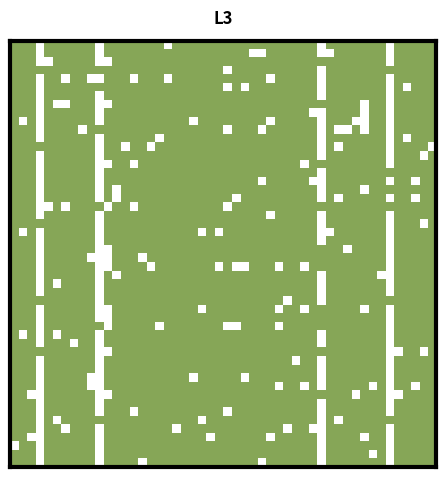

This chart was generated by the following Python code:
"""
Monomorphic image matrix for a focal norm.

Usage (from repo root):
  uv venv .venv && source .venv/bin/activate
  uv pip install -r script/requirements.txt

Examples:
  python script/plot_image_matrix_mono.py --focal L3
  python script/plot_image_matrix_mono.py --focal all --mu-assess1 0.01 --mu-assess2 0.01 --mu-impl 0.00 --mu-percept 0.00
  python script/plot_image_matrix_mono.py --focal L3 --save --no-show --format pdf
"""

import argparse
import numpy as np
import matplotlib.pyplot as plt
from matplotlib.colors import ListedColormap, BoundaryNorm
from pathlib import Path


# ---------------- Assessment rules (donor) ----------------
ASSESS_RULES = {
    "L1": "ggggbgbb",
    "L1v": "ggggbgbb",
    "L2": "gbggbgbb",
    "L2v": "gbggbgbb",
    "L3": "ggggbgbg",
    "L4": "gggbbgbg",
    "L5": "gbggbgbg",
    "L6": "gbgbbgbg",
    "L7": "gggbbgbb",
    "L8": "gbgbbgbb",
    "ALLC": "gggggggg",
    "ALLD": "bbbbbbbb",
}

# ---------------- Action rules ----------------
ACTION_RULES = {
    "L1": "CDCC",
    "L1v": "CDCD",
    "L2": "CDCC",
    "L2v": "CDCD",
    "L3": "CDCD",
    "L4": "CDCD",
    "L5": "CDCD",
    "L6": "CDCD",
    "L7": "CDCD",
    "L8": "CDCD",
    "ALLC": "CCCC",
    "ALLD": "DDDD",
}

FOCAL_ORDER = [
    "L1","L1_IS","L1v","L1v_IS",
    "L2","L2_IS","L2v","L2v_IS",
    "L3","L3_IS","L4","L4_IS",
    "L5","L5_IS","L6","L6_IS",
    "L7","L7_IS","L8","L8_IS",
]


def assrule_for_donor(norm: str) -> np.ndarray:
    raw = ASSESS_RULES[norm]
    if len(raw) != 8 or any(ch not in "gb" for ch in raw):
        raise ValueError(f"{norm}: assessment rule must be 8 chars 'g'/'b'. Got: {raw}")
    sO = np.zeros(8, dtype=int)
    cases = [
        (1, 0, 0),(1, 0, 1),(1, 1, 0),(1, 1, 1),
        (0, 0, 0),(0, 0, 1),(0, 1, 0),(0, 1, 1),
    ]
    for idx, (cp, stD_bad, stR_bad) in enumerate(cases):
        iAs = 4*(cp == 0) + 2*(stD_bad == 1) + 1*(stR_bad == 1)
        sO[iAs] = 1 if raw[idx] == "g" else 0
    return sO


def actrule_from_table(norm: str) -> np.ndarray:
    seq = ACTION_RULES[norm]
    if len(seq) != 4 or any(ch not in "CD" for ch in seq):
        raise ValueError(f"{norm}: action rule must be 4 chars 'C'/'D'. Got: {seq}")
    return np.array([1.0 if ch == "C" else 0.0 for ch in seq], dtype=float)


# ---------------- Monomorphic simulation ----------------
def simulate_monomorphic_MEnd(
    focal: str,
    N: int = 90,
    mu_percept: float = 0.05,
    q: float = 0.9,
    nIt: int = 20000,
    seed: int = 0,
    recipient_error: bool = True,
    mu_assess1: float = 0.05,
    mu_assess2: float = 0.0,
    mu_impl: float = 0.0,
) -> np.ndarray:

    rng = np.random.default_rng(seed)
    rand = rng.random
    randint = lambda lo, hi: int(rng.integers(lo, hi+1))

    def _base_name(s: str) -> str:
        return s.split("_")[0]

    ass_rule = assrule_for_donor(_base_name(focal))
    act_rule = actrule_from_table(_base_name(focal))
    updates_recipient = focal.upper().endswith("_IS")

    MC = np.ones((N, N), dtype=int)

    for _ in range(1, nIt+1):
        Do = randint(0, N-1)
        Re = Do
        while Re == Do:
            Re = randint(0, N-1)

        stD = MC[Do, Do]
        stR = MC[Do, Re]
        iA = (2 if stD == 0 else 0) + (1 if stR == 0 else 0)
        cp_intended = 1 if rand() < act_rule[iA] else 0

        cp = cp_intended
        if rand() < mu_impl:
            cp = 1 - cp

        for Obs in range(N):
            if (Obs == Do) or (Obs == Re) or (rand() < q):
                stD_obs = MC[Obs, Do]
                stR_obs = MC[Obs, Re]

                cp_seen = cp if (rand() > mu_percept) else (1 - cp)

                iAs = 4*(cp_seen == 0) + 2*(stD_obs == 0) + 1*(stR_obs == 0)
                val = int(ass_rule[iAs])

                if rand() < mu_assess1: val = 1 - val
                if rand() < mu_assess2: val = 1 - val
                MC[Obs, Do] = val

                if updates_recipient:
                    if recipient_error:
                        cp_seen_rec = cp if (rand() > mu_percept) else (1 - cp)
                        val_r = 1 if cp_seen_rec == 1 else 0
                        if rand() < mu_assess1: val_r = 1 - val_r
                        if rand() < mu_assess2: val_r = 1 - val_r
                        MC[Obs, Re] = val_r
                    else:
                        MC[Obs, Re] = 1 if cp == 1 else 0

    return MC


# ---------------- Plotting ----------------
def _focal_label(name: str) -> str:
    return name.replace("_IS", "-IS")


def show_binary_matrix(
    MEnd: np.ndarray,
    focal_name: str,
    good_color: str,
    outpath: Path | None = None,
    show: bool = True,
):
    cmap = ListedColormap(["white", good_color])
    norm = BoundaryNorm([-0.5, 0.5, 1.5], 2)

    fig, ax = plt.subplots(figsize=(5.2, 5.2))
    ax.imshow(MEnd, cmap=cmap, norm=norm, interpolation="nearest")
    ax.set_xticks([]); ax.set_yticks([])

    for s in ax.spines.values():
        s.set_linewidth(3); s.set_color("black")

    fig.subplots_adjust(top=0.88, left=0.06, right=0.98, bottom=0.06)
    ax.text(0.5, 1.03, _focal_label(focal_name),
            transform=ax.transAxes, ha="center", va="bottom",
            fontsize=12, fontweight="bold", clip_on=False)

    if outpath is not None:
        outpath = Path(outpath)
        outpath.parent.mkdir(parents=True, exist_ok=True)
        plt.savefig(outpath, bbox_inches="tight")
        print(f"Saved: {outpath}")

    if show:
        plt.show()
    plt.close(fig)


def reorder_by_col_similarity(MEnd: np.ndarray) -> tuple[np.ndarray, list[int]]:
    """
    Reorder rows/cols so that columns most similar to the first column come first.
    Similarity is measured by Hamming distance to column 0.
    """
    col0 = MEnd[:, 0]
    distances = []
    for j in range(MEnd.shape[1]):
        dist = np.mean(np.abs(MEnd[:, j] - col0))
        distances.append((dist, j))
    # keep column 0 first; tie-break by original index for stability
    order = [j for _, j in sorted(distances, key=lambda x: (x[0], x[1]))]
    M_sorted = MEnd[np.ix_(order, order)]
    return M_sorted, order


# ---------------- CLI ----------------
if __name__ == "__main__":
    ap = argparse.ArgumentParser(
        description="Monomorphic image matrix for a focal norm."
    )
    ap.add_argument("--focal", choices=["all"] + FOCAL_ORDER, default="L3",
                    help="Focal strategy (or 'all' to run all focal norms).")
    ap.add_argument("--N", type=int, default=50, help="Number of players (default: 50)")
    ap.add_argument("--mu-percept", type=float, default=0.0, help="perception error rate (0..1)")
    ap.add_argument("--mu-assess1", type=float, default=0.05, help="assessment error 1 (0..1)")
    ap.add_argument("--mu-assess2", type=float, default=0.0, help="assessment error 2 (0..1)")
    ap.add_argument("--mu-impl", type=float, default=0.0, help="implementation error (0..1)")
    ap.add_argument("--q", type=float, default=1.0, help="Third-party observation probability (0..1)")
    ap.add_argument("--nIt", type=int, default=20000, help="Number of simulated interactions")
    ap.add_argument("--seed", type=int, default=0, help="RNG seed for reproducibility")
    ap.add_argument("--recipient_no_error", action="store_true",
                    help="Do NOT apply errors to recipient updates in *_IS observers.")
    ap.add_argument("--good_color", type=str, default=None,
                    help="Hex color for 'good' cells (overrides defaults)")
    ap.add_argument("--save", action="store_true",
                    help="Save to figures/image_matrix_mono_<tag>.<format> unless --out is given.")
    ap.add_argument("--format", choices=["png", "pdf", "svg"], default="png",
                    help="Output format when saving without --out")
    ap.add_argument("--no-show", action="store_true", help="Do not open a window.")
    ap.add_argument("--out", type=str, default=None,
                    help="Explicit output path (single run only).")
    ap.add_argument("--order", action="store_true",
                    help="Sort rows/cols by similarity to column 0 (off by default).")

    args = ap.parse_args()

    default_colors = {
        "L1": "#4f6db8", "L1_IS": "#4f6db8",
        "L1v": "#4f6db8", "L1v_IS": "#4f6db8",
        "L2": "#b6483a", "L2_IS": "#b6483a",
        "L2v": "#b6483a", "L2v_IS": "#b6483a",
        "L3": "#86a657", "L3_IS": "#86a657",
        "L4": "#6b5fb9", "L4_IS": "#6b5fb9",
        "L5": "#3d95ad", "L5_IS": "#3d95ad",
        "L6": "#d1781c", "L6_IS": "#d1781c",
        "L7": "#8da4ca", "L7_IS": "#8da4ca",
        "L8": "#c47a9b", "L8_IS": "#c47a9b",
    }

    def run_one(focal_nm: str):
        MEnd = simulate_monomorphic_MEnd(
            focal=focal_nm,
            N=args.N,
            mu_percept=args.mu_percept,
            q=args.q,
            nIt=args.nIt,
            seed=args.seed,
            recipient_error=not args.recipient_no_error,
            mu_assess1=args.mu_assess1,
            mu_assess2=args.mu_assess2,
            mu_impl=args.mu_impl,
        )
        color = args.good_color or default_colors[focal_nm]
        tag = f"{focal_nm}_mono_{args.N}"

        if args.order:
            M_plot, order = reorder_by_col_similarity(MEnd)
        else:
            M_plot = MEnd
            order = list(range(MEnd.shape[0]))

        outpath = None
        if args.out:
            outpath = args.out
        elif args.save:
            Path("figures").mkdir(exist_ok=True)
            outpath = Path(f"figures/image_matrix_mono_{tag}.{args.format}")

        print(f"{tag}  MEnd shape={MEnd.shape}, good-ratio={MEnd.mean():.3f}")
        print(f"params: mu_percept={args.mu_percept}, mu_assess1={args.mu_assess1}, mu_assess2={args.mu_assess2}, mu_impl={args.mu_impl}, q={args.q}")
        if args.order:
            print(f"sorted indices (closest to col0 first): {order}")
        else:
            print("ordering: original (no sorting)")

        show_binary_matrix(
            M_plot,
            focal_name=focal_nm,
            good_color=color,
            outpath=outpath,
            show=(not args.no_show),
        )

    if args.focal == "all":
        if args.out:
            raise ValueError("--out cannot be used with --focal all")
        for nm in FOCAL_ORDER:
            run_one(nm)
    else:
        run_one(args.focal)
